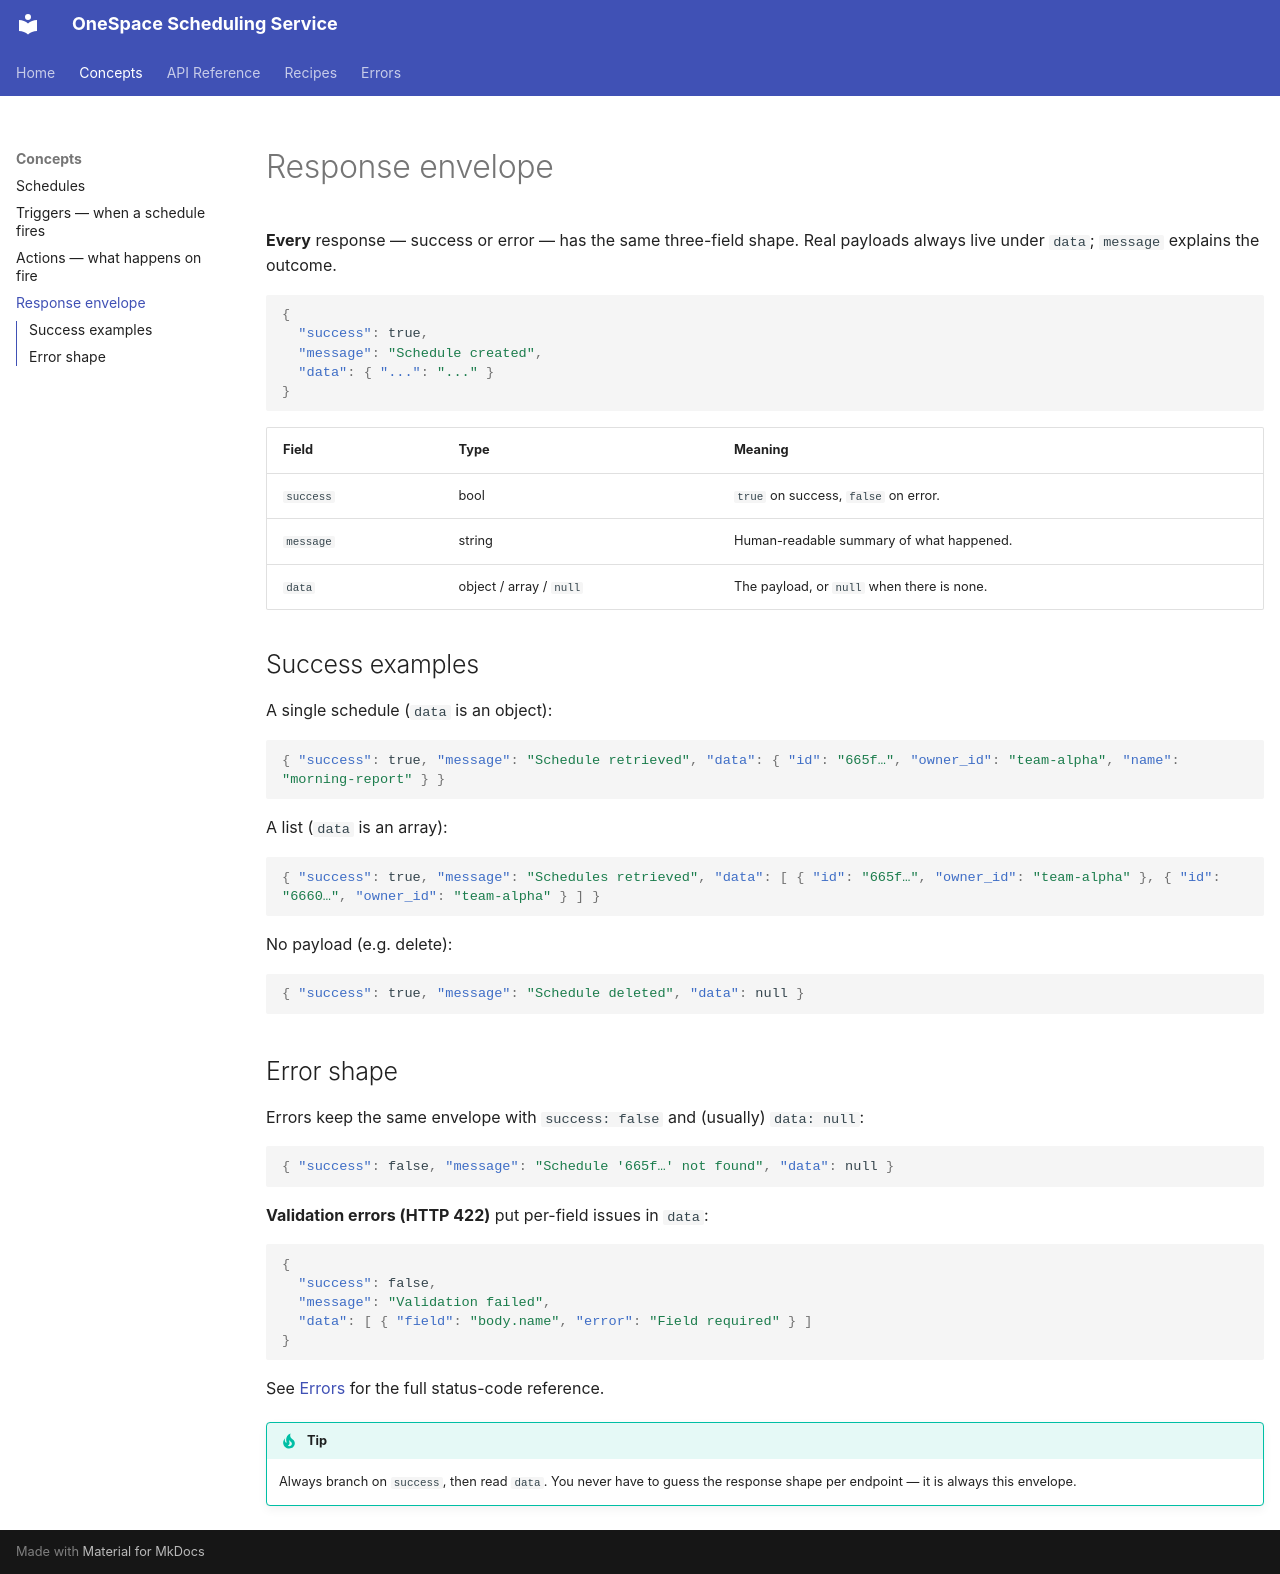

repository: ShubhamX-AI/onespace_schuduling_agent · page: concepts/response-envelope.html · generator: mkdocs

# Response envelope

**Every** response — success or error — has the same three-field shape. Real
payloads always live under `data`; `message` explains the outcome.

```json
{
  "success": true,
  "message": "Schedule created",
  "data": { "...": "..." }
}
```

| Field | Type | Meaning |
| ----- | ---- | ------- |
| `success` | bool | `true` on success, `false` on error. |
| `message` | string | Human-readable summary of what happened. |
| `data` | object / array / `null` | The payload, or `null` when there is none. |

## Success examples

A single schedule (`data` is an object):

```json
{ "success": true, "message": "Schedule retrieved", "data": { "id": "665f…", "owner_id": "team-alpha", "name": "morning-report" } }
```

A list (`data` is an array):

```json
{ "success": true, "message": "Schedules retrieved", "data": [ { "id": "665f…", "owner_id": "team-alpha" }, { "id": "6660…", "owner_id": "team-alpha" } ] }
```

No payload (e.g. delete):

```json
{ "success": true, "message": "Schedule deleted", "data": null }
```

## Error shape

Errors keep the same envelope with `success: false` and (usually) `data: null`:

```json
{ "success": false, "message": "Schedule '665f…' not found", "data": null }
```

**Validation errors (HTTP 422)** put per-field issues in `data`:

```json
{
  "success": false,
  "message": "Validation failed",
  "data": [ { "field": "body.name", "error": "Field required" } ]
}
```

See [Errors](../errors.md) for the full status-code reference.

!!! tip
    Always branch on `success`, then read `data`. You never have to guess the
    response shape per endpoint — it is always this envelope.
